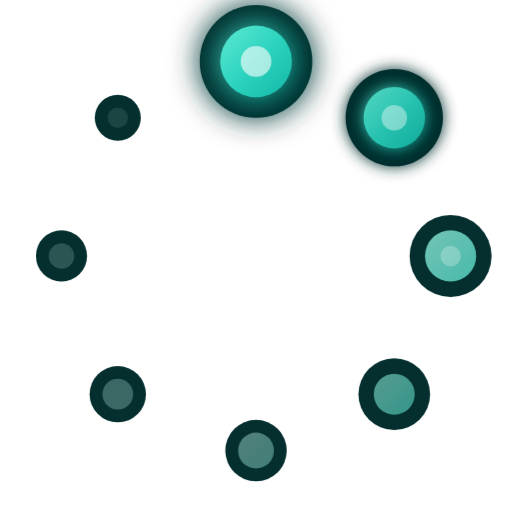
t = 0.00 s
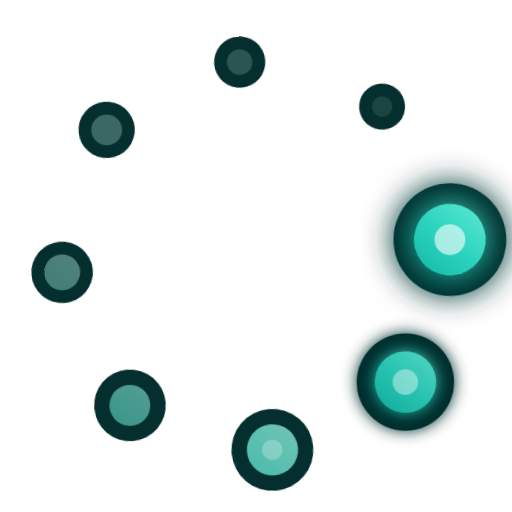
t = 0.28 s
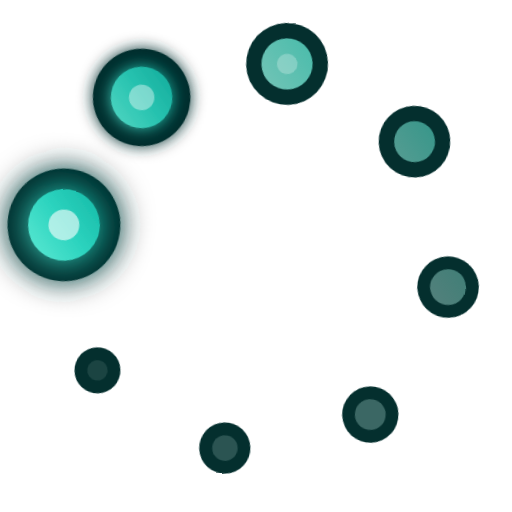
t = 0.55 s
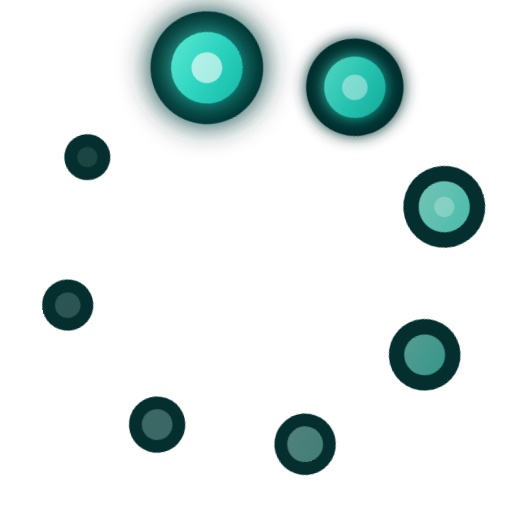
t = 0.83 s

The animated SVG that drew these frames (rendered in a browser with its animation timeline set to each time). Animation: 1 CSS @keyframes rule; one cycle of 1.10 s, repeats indefinitely.

<svg xmlns="http://www.w3.org/2000/svg" viewBox="0 0 100 100" width="100" height="100">
  <defs>
    <filter id="glow" x="-50%" y="-50%" width="200%" height="200%">
      <feGaussianBlur stdDeviation="3" result="blur"/>
      <feComposite in="SourceGraphic" in2="blur" operator="over"/>
    </filter>
    <filter id="softGlow" x="-50%" y="-50%" width="200%" height="200%">
      <feGaussianBlur stdDeviation="1.5" result="blur"/>
      <feComposite in="SourceGraphic" in2="blur" operator="over"/>
    </filter>
    <linearGradient id="leadGrad" x1="0%" y1="0%" x2="100%" y2="100%">
      <stop offset="0%" stop-color="#5eead4"/>
      <stop offset="50%" stop-color="#2dd4bf"/>
      <stop offset="100%" stop-color="#14b8a6"/>
    </linearGradient>
    <linearGradient id="midGrad" x1="0%" y1="0%" x2="100%" y2="100%">
      <stop offset="0%" stop-color="#99f6e4"/>
      <stop offset="100%" stop-color="#5eead4"/>
    </linearGradient>
    <linearGradient id="fadeGrad" x1="0%" y1="0%" x2="100%" y2="100%">
      <stop offset="0%" stop-color="#ccfbf1"/>
      <stop offset="100%" stop-color="#99f6e4"/>
    </linearGradient>
  </defs>
  <style>
    .spinner { 
      animation: rotate 1.1s cubic-bezier(0.4, 0, 0.2, 1) infinite; 
      transform-origin: 50px 50px; 
    }
    @keyframes rotate { 
      from { transform: rotate(0deg); } 
      to { transform: rotate(360deg); } 
    }
  </style>
  
  <g class="spinner">
    <!-- Lead dot - brightest and largest with strong glow -->
    <circle cx="50" cy="12" r="11" fill="#042f2e" filter="url(#glow)"/>
    <circle cx="50" cy="12" r="7" fill="url(#leadGrad)" filter="url(#glow)"/>
    <circle cx="50" cy="12" r="3" fill="#fff" opacity="0.6"/>
    
    <!-- Second dot -->
    <circle cx="77" cy="23" r="9.5" fill="#042f2e" filter="url(#softGlow)"/>
    <circle cx="77" cy="23" r="6" fill="url(#leadGrad)" opacity="0.9" filter="url(#softGlow)"/>
    <circle cx="77" cy="23" r="2.5" fill="#fff" opacity="0.4"/>
    
    <!-- Third dot -->
    <circle cx="88" cy="50" r="8" fill="#042f2e"/>
    <circle cx="88" cy="50" r="5" fill="url(#midGrad)" opacity="0.75"/>
    <circle cx="88" cy="50" r="2" fill="#fff" opacity="0.25"/>
    
    <!-- Fourth dot -->
    <circle cx="77" cy="77" r="7" fill="#042f2e"/>
    <circle cx="77" cy="77" r="4" fill="url(#midGrad)" opacity="0.55"/>
    
    <!-- Fifth dot -->
    <circle cx="50" cy="88" r="6" fill="#042f2e"/>
    <circle cx="50" cy="88" r="3.5" fill="url(#fadeGrad)" opacity="0.4"/>
    
    <!-- Sixth dot -->
    <circle cx="23" cy="77" r="5.5" fill="#042f2e"/>
    <circle cx="23" cy="77" r="3" fill="#ccfbf1" opacity="0.28"/>
    
    <!-- Seventh dot -->
    <circle cx="12" cy="50" r="5" fill="#042f2e"/>
    <circle cx="12" cy="50" r="2.5" fill="#e0fdf8" opacity="0.18"/>
    
    <!-- Eighth dot - faintest -->
    <circle cx="23" cy="23" r="4.5" fill="#042f2e"/>
    <circle cx="23" cy="23" r="2" fill="#f0fdfa" opacity="0.1"/>
  </g>
</svg>
